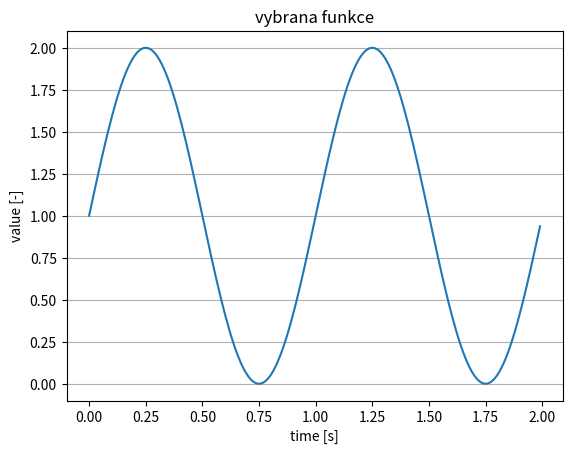

Python code for this plot:
import matplotlib.pyplot as plt
import numpy as np

points = []
time = []

for t in np.arange(0.0, 2.0, 0.01):
       point = sine = 1 + np.sin(2 * np.pi * t)
       points.append(point)
       time.append(t)

fig, ax = plt.subplots()
ax.plot(time, points)

ax.set(xlabel='time [s]', ylabel='value [-]',
       title='vybrana funkce')
ax.grid(visible=None, which="major", axis="y")

plt.show()